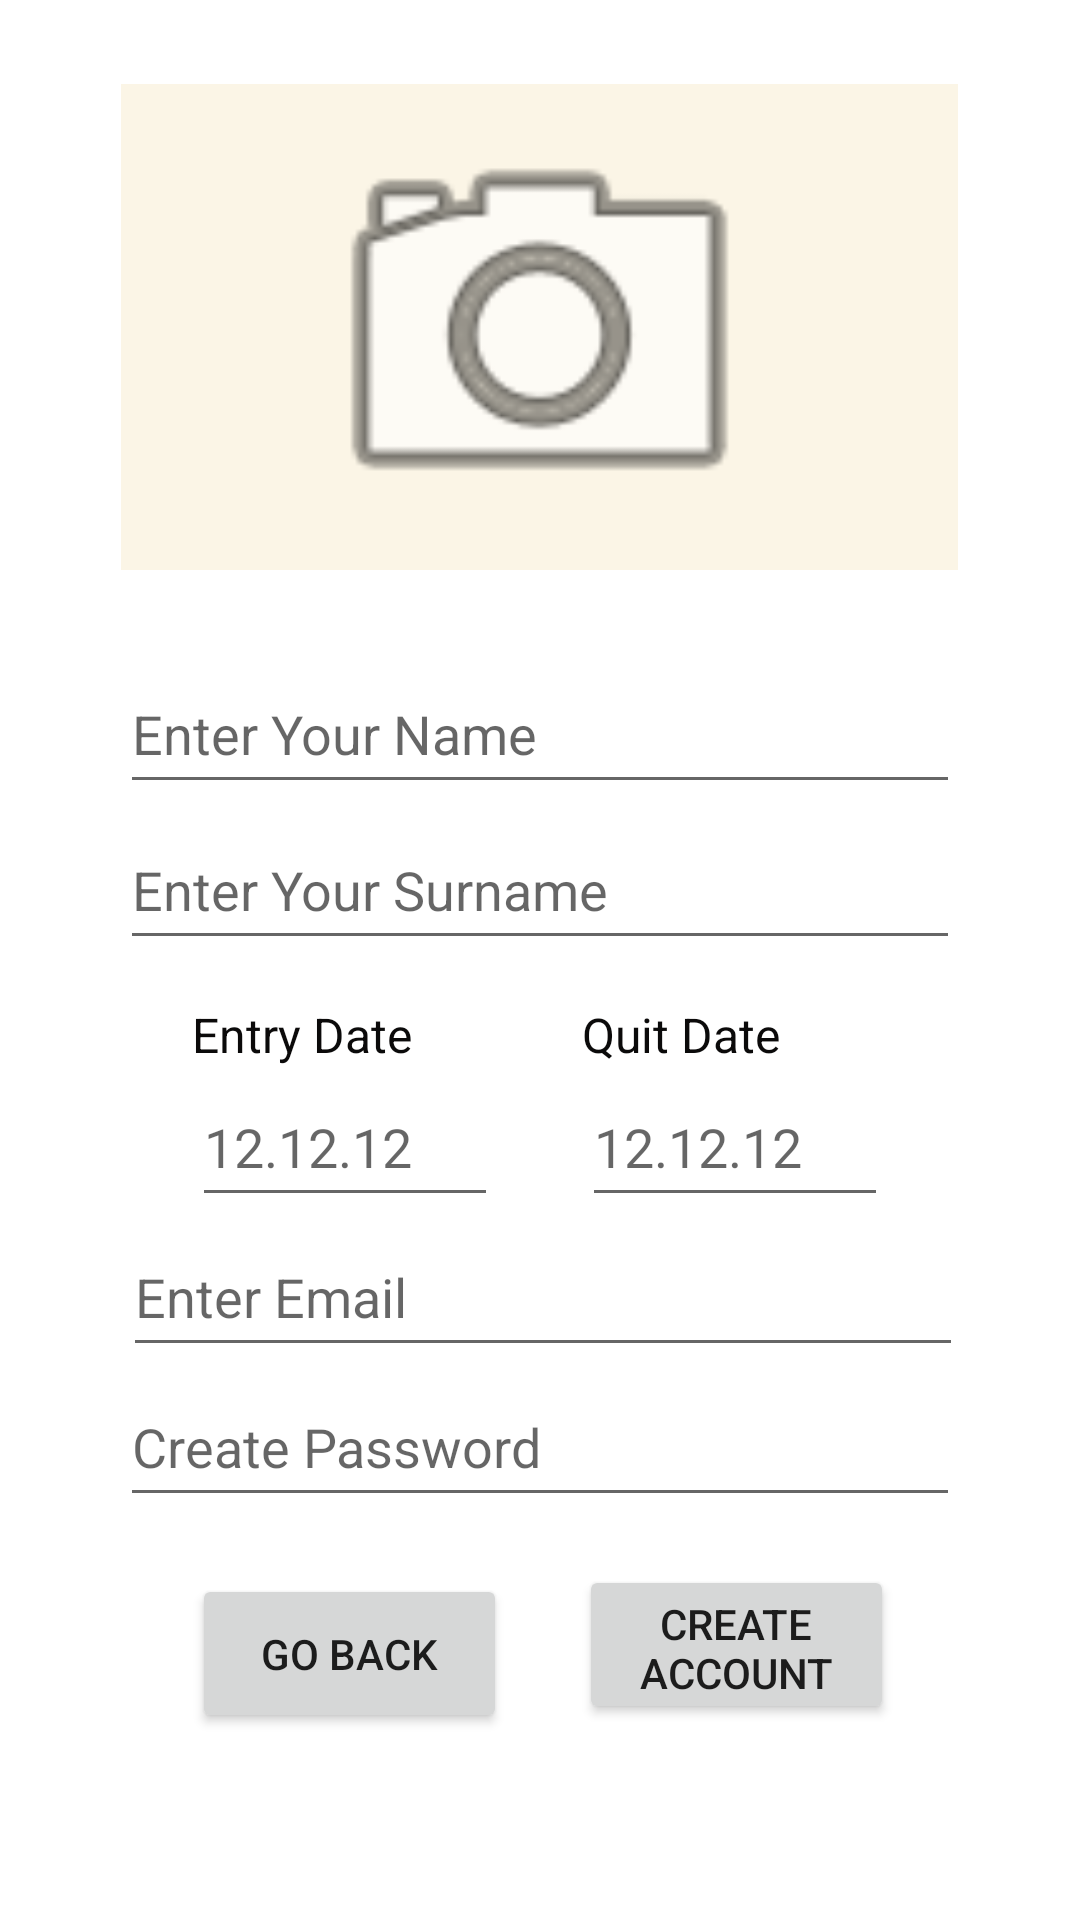

Reconstruct the res/layout file that produces this screen, plus the resources it refers to.
<!-- AndroidManifest.xml: application theme Theme.MezunProject -->
<!-- res/layout/fragment_signup.xml -->
<?xml version="1.0" encoding="utf-8"?>
<androidx.constraintlayout.widget.ConstraintLayout xmlns:android="http://schemas.android.com/apk/res/android"
    xmlns:app="http://schemas.android.com/apk/res-auto"
    xmlns:tools="http://schemas.android.com/tools"
    android:layout_width="match_parent"
    android:layout_height="match_parent"
    tools:context=".fragments.Signup">

    

    <ImageView
        android:id="@+id/profilePhoto"
        android:layout_width="279dp"
        android:layout_height="162dp"
        android:layout_marginTop="28dp"
        android:background="#FBF5E6"
        android:foregroundTint="#131111"
        app:layout_constraintEnd_toEndOf="parent"
        app:layout_constraintHorizontal_bias="0.496"
        app:layout_constraintStart_toStartOf="parent"
        app:layout_constraintTop_toTopOf="parent"
        app:srcCompat="@android:drawable/ic_menu_camera">

    </ImageView>

    <EditText
        android:autofillHints="name"
        android:id="@+id/nameText"
        android:layout_width="280dp"
        android:layout_height="50dp"
        android:layout_marginTop="28dp"
        android:ems="10"
        android:hint="@string/enter_your_name"
        android:inputType="text"
        app:layout_constraintEnd_toEndOf="parent"
        app:layout_constraintStart_toStartOf="parent"
        app:layout_constraintTop_toBottomOf="@+id/profilePhoto" />

    <EditText
        android:autofillHints="username"
        android:id="@+id/surnameText"
        android:layout_width="280dp"
        android:layout_height="50dp"
        android:layout_marginTop="2dp"
        android:ems="10"
        android:hint="@string/enter_your_surname"
        android:inputType="text"
        app:layout_constraintEnd_toEndOf="parent"
        app:layout_constraintStart_toStartOf="parent"
        app:layout_constraintTop_toBottomOf="@+id/nameText" />

    <EditText
        android:autofillHints="creditCardExpirationDate"
        android:id="@+id/entryDateText"
        android:layout_width="102dp"
        android:layout_height="50dp"
        android:layout_marginStart="64dp"
        android:ems="10"
        android:hint="@string/_12_12_12"
        android:inputType="date"
        app:layout_constraintStart_toStartOf="parent"
        app:layout_constraintTop_toBottomOf="@+id/textView2" />

    <EditText
        android:autofillHints="creditCardExpirationDate"
        android:id="@+id/quitDateText"
        android:layout_width="102dp"
        android:layout_height="50dp"
        android:layout_marginEnd="64dp"
        android:ems="10"
        android:hint="@string/_12_12_12"
        android:inputType="date"
        app:layout_constraintEnd_toEndOf="parent"
        app:layout_constraintTop_toBottomOf="@+id/textView3" />

    <TextView
        android:id="@+id/textView2"
        android:layout_width="wrap_content"
        android:layout_height="wrap_content"
        android:layout_marginTop="14dp"
        android:text="@string/entry_date"
        android:textColor="#0B0A0A"
        android:textSize="16sp"
        app:layout_constraintStart_toStartOf="@+id/entryDateText"
        app:layout_constraintTop_toBottomOf="@+id/surnameText" />

    <TextView
        android:id="@+id/textView3"
        android:layout_width="wrap_content"
        android:layout_height="wrap_content"
        android:layout_marginTop="14dp"
        android:layout_marginEnd="36dp"
        android:text="@string/quit_date"
        android:textColor="#0B0A0A"
        android:textSize="16sp"
        app:layout_constraintEnd_toEndOf="@+id/quitDateText"
        app:layout_constraintTop_toBottomOf="@+id/surnameText" />

    <EditText
        android:autofillHints="emailAddress"
        android:id="@+id/signupEmailText"
        android:layout_width="280dp"
        android:layout_height="50dp"
        android:ems="10"
        android:hint="@string/enter_email"
        android:inputType="textEmailAddress"
        app:layout_constraintEnd_toEndOf="parent"
        app:layout_constraintHorizontal_bias="0.511"
        app:layout_constraintStart_toStartOf="parent"
        app:layout_constraintTop_toBottomOf="@+id/entryDateText" />

    <EditText
        android:id="@+id/passwordText"
        android:layout_width="280dp"
        android:layout_height="50dp"
        android:autofillHints="password"
        android:ems="10"
        android:hint="@string/create_password"
        android:inputType="textPassword"
        app:layout_constraintEnd_toEndOf="parent"
        app:layout_constraintStart_toStartOf="parent"
        app:layout_constraintTop_toBottomOf="@+id/signupEmailText" />

    <Button
        android:id="@+id/createAccount"
        android:layout_width="105dp"
        android:layout_height="53dp"
        android:layout_marginTop="16dp"
        android:layout_marginEnd="60dp"
        android:text="@string/create_account"
        app:layout_constraintEnd_toEndOf="parent"
        app:layout_constraintHorizontal_bias="0.922"
        app:layout_constraintStart_toEndOf="@+id/back"
        app:layout_constraintTop_toBottomOf="@+id/passwordText" />

    <Button
        android:id="@+id/back"
        android:layout_width="105dp"
        android:layout_height="53dp"
        android:layout_marginStart="64dp"
        android:layout_marginTop="19dp"
        android:text="go back"
        app:layout_constraintBottom_toBottomOf="parent"
        app:layout_constraintStart_toStartOf="parent"
        app:layout_constraintTop_toBottomOf="@+id/passwordText"
        app:layout_constraintVertical_bias="0.0" />


</androidx.constraintlayout.widget.ConstraintLayout>
<!-- resources referenced by this layout -->
<resources>
  <string name="_12_12_12">12.12.12</string>
  <string name="create_account">Create Account</string>
  <string name="create_password">Create Password</string>
  <string name="enter_email">Enter Email</string>
  <string name="enter_your_name">Enter Your Name</string>
  <string name="enter_your_surname">Enter Your Surname</string>
  <string name="entry_date">Entry Date</string>
  <string name="quit_date">Quit Date</string>
  <style name="Theme.MezunProject" parent="Theme.MaterialComponents.DayNight.DarkActionBar">
          
          <item name="colorPrimary">@color/purple_500</item>
          <item name="colorPrimaryVariant">@color/purple_700</item>
          <item name="colorOnPrimary">@color/white</item>
          
          <item name="colorSecondary">@color/teal_200</item>
          <item name="colorSecondaryVariant">@color/teal_700</item>
          <item name="colorOnSecondary">@color/black</item>
          
          <item name="android:statusBarColor">?attr/colorPrimaryVariant</item>
          
      </style>
  <!-- not gathered from this repository: default colours our renderer supplied (Android Studio template values) -->
  <color name="purple_500">#FF6200EE</color>
  <color name="purple_700">#FF3700B3</color>
  <color name="teal_200">#FF03DAC5</color>
  <color name="teal_700">#FF018786</color>
  <color name="black">#FF000000</color>
  <color name="white">#FFFFFFFF</color>
</resources>
